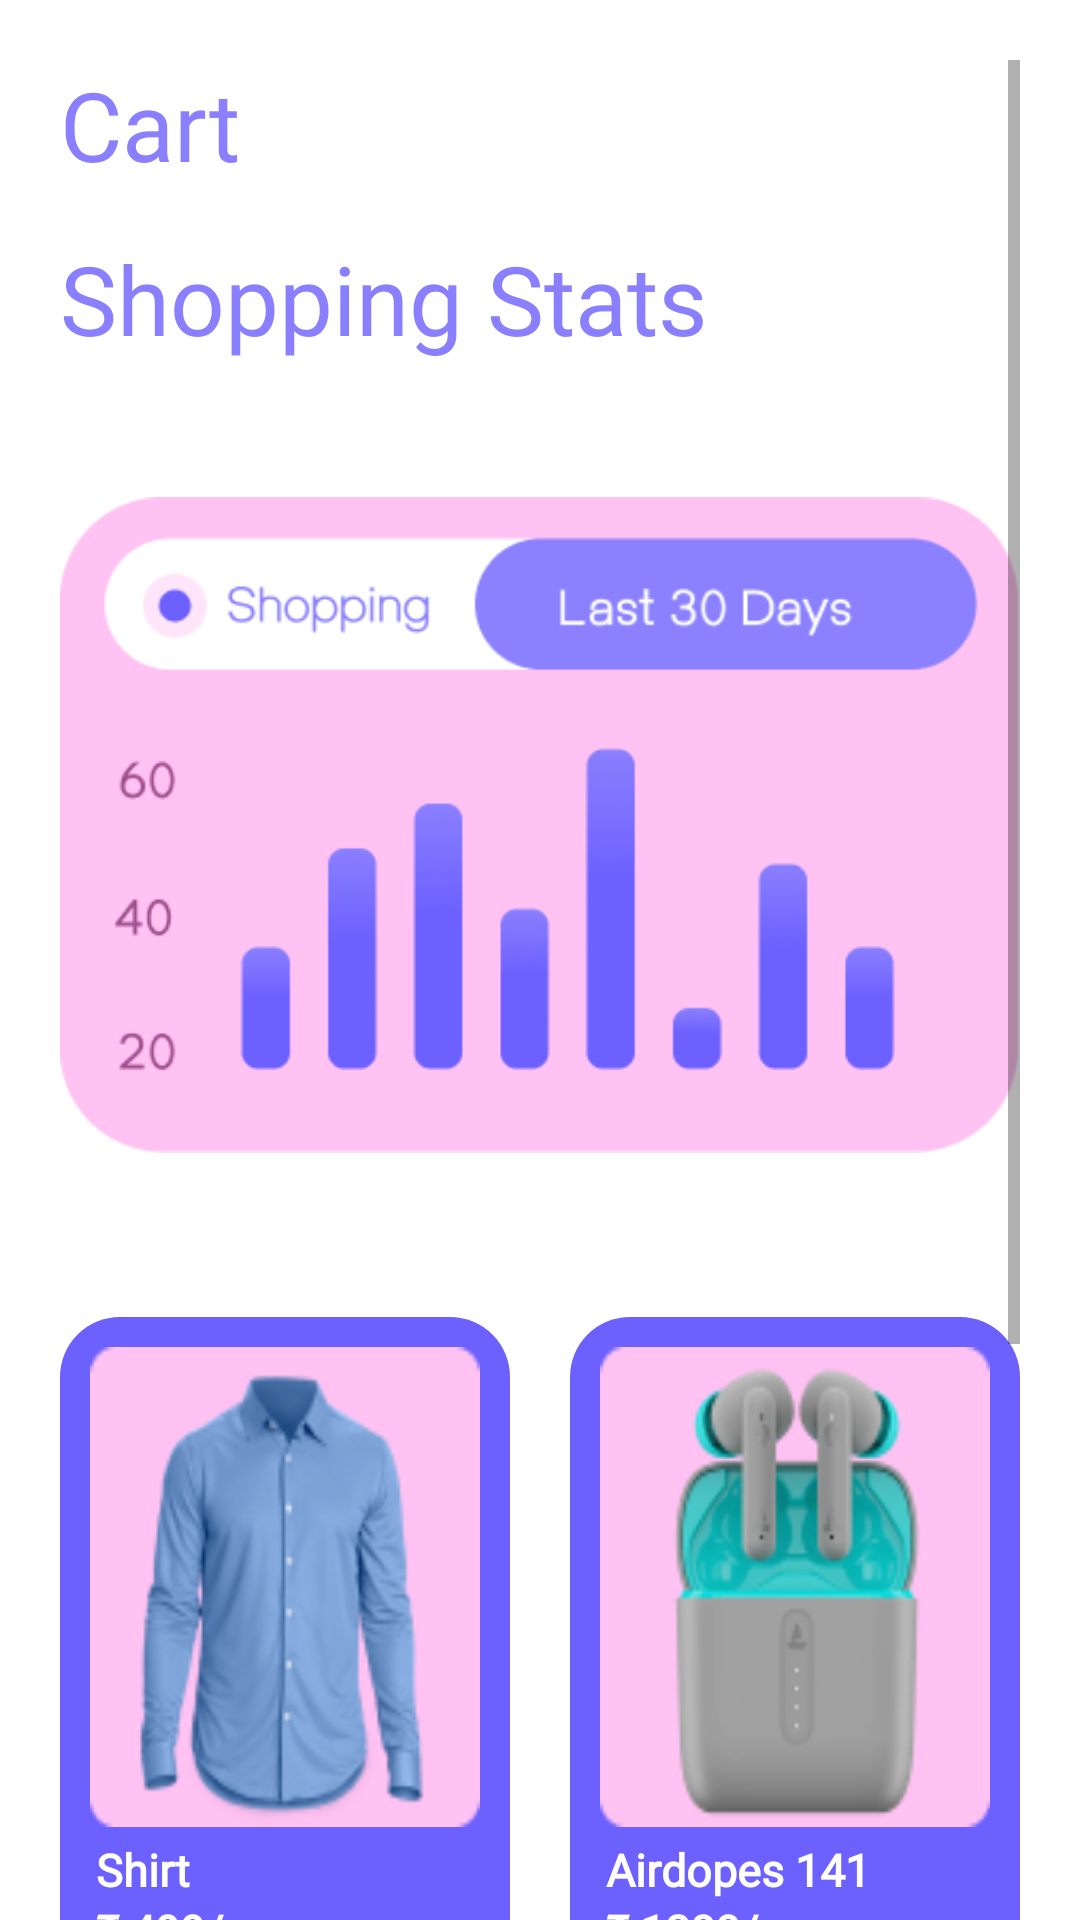

Write the Android layout XML for this screen, with the resource values it uses.
<!-- AndroidManifest.xml: application theme Theme.MyApplication -->
<!-- res/layout/fragment_cust__cart_.xml -->
<?xml version="1.0" encoding="utf-8"?>
<LinearLayout xmlns:android="http://schemas.android.com/apk/res/android"
    xmlns:app="http://schemas.android.com/apk/res-auto"
    xmlns:tools="http://schemas.android.com/tools"
    android:layout_width="match_parent"
    android:layout_height="match_parent"
    android:orientation="vertical"
    android:paddingRight="20dp"
    android:paddingLeft="20dp"
    android:paddingTop="20dp"
    tools:context=".Cust_Cart_Fragment">

    <ScrollView
        android:layout_width="match_parent"
        android:layout_height="wrap_content">

        <LinearLayout
            android:layout_width="match_parent"
            android:layout_height="wrap_content"
            android:orientation="vertical">

    
    <TextView
        android:layout_width="match_parent"
        android:layout_height="wrap_content"
        android:textColor="@color/purple_light"
        android:textSize="32sp"
        android:fontFamily="@font/univanovaregular"
        android:text="Cart"/>

    <TextView
        android:layout_width="match_parent"
        android:layout_height="wrap_content"
        android:layout_marginTop="15dp"
        android:textColor="@color/purple_light"
        android:textSize="32sp"
        android:fontFamily="@font/univanovabold"
        android:text="Shopping Stats"/>

    <ImageView
        android:id="@+id/imageView"
        android:layout_width="wrap_content"
        android:layout_height="wrap_content"
        android:src="@drawable/shopping_stat" />

            <LinearLayout
                android:layout_width="match_parent"
                android:layout_height="wrap_content"
                android:gravity="center"
                android:orientation="horizontal">
                <LinearLayout
                    android:layout_width="150dp"
                    android:layout_height="wrap_content"
                    android:layout_marginStart="16dp"
                    android:layout_margin="10dp"
                    android:background="@drawable/card"
                    android:orientation="vertical">

                    <ImageView
                        android:layout_width="130dp"
                        android:layout_height="160dp"
                        android:layout_marginLeft="10dp"
                        android:layout_marginTop="10dp"
                        android:layout_marginRight="10dp"
                        android:background="@drawable/shirt"
                        android:scaleType="centerInside" />

                    <TextView
                        android:layout_width="match_parent"
                        android:layout_height="match_parent"
                        android:layout_marginTop="4dp"
                        android:layout_marginLeft="12dp"
                        android:fontFamily="@font/univanovasemibold"
                        android:text="Shirt"
                        android:textColor="@color/white"
                        android:textSize="15sp"
                        android:textStyle="bold" />

                    <TextView
                        android:layout_width="match_parent"
                        android:layout_height="match_parent"
                        android:layout_marginBottom="10dp"
                        android:layout_marginLeft="12dp"
                        android:fontFamily="@font/univanovaregular"
                        android:text="₹ 499/-"
                        android:textColor="@color/white"
                        android:textSize="15sp"
                        android:textStyle="bold" />

                </LinearLayout>

                <LinearLayout
                    android:layout_width="150dp"
                    android:layout_height="wrap_content"
                    android:layout_marginStart="16dp"
                    android:layout_margin="10dp"
                    android:background="@drawable/card"
                    android:orientation="vertical">

                    <ImageView
                        android:layout_width="130dp"
                        android:layout_height="160dp"
                        android:layout_marginLeft="10dp"
                        android:layout_marginTop="10dp"
                        android:layout_marginRight="10dp"
                        android:background="@drawable/product"
                        android:scaleType="centerInside" />

                    <TextView
                        android:layout_width="match_parent"
                        android:layout_height="match_parent"
                        android:layout_marginTop="4dp"
                        android:layout_marginLeft="12dp"
                        android:fontFamily="@font/univanovasemibold"
                        android:text="Airdopes 141"
                        android:textColor="@color/white"
                        android:textSize="15sp"
                        android:textStyle="bold" />

                    <TextView
                        android:layout_width="match_parent"
                        android:layout_height="match_parent"
                        android:layout_marginBottom="10dp"
                        android:layout_marginLeft="12dp"
                        android:fontFamily="@font/univanovaregular"
                        android:text="₹ 1200/-"
                        android:textColor="@color/white"
                        android:textSize="15sp"
                        android:textStyle="bold" />

                </LinearLayout>

            </LinearLayout>

            <LinearLayout
                android:layout_width="match_parent"
                android:layout_height="wrap_content"
                android:gravity="center"
                android:orientation="horizontal">
                <LinearLayout
                    android:layout_width="150dp"
                    android:layout_height="wrap_content"
                    android:layout_marginStart="16dp"
                    android:layout_margin="10dp"
                    android:background="@drawable/card"
                    android:orientation="vertical">

                    <ImageView
                        android:layout_width="130dp"
                        android:layout_height="160dp"
                        android:layout_marginLeft="10dp"
                        android:layout_marginTop="10dp"
                        android:layout_marginRight="10dp"
                        android:background="@drawable/trousers"
                        android:scaleType="centerInside" />

                    <TextView
                        android:layout_width="match_parent"
                        android:layout_height="match_parent"
                        android:layout_marginTop="4dp"
                        android:layout_marginLeft="12dp"
                        android:fontFamily="@font/univanovasemibold"
                        android:text="Trousers"
                        android:textColor="@color/white"
                        android:textSize="15sp"
                        android:textStyle="bold" />

                    <TextView
                        android:layout_width="match_parent"
                        android:layout_height="match_parent"
                        android:layout_marginBottom="10dp"
                        android:layout_marginLeft="12dp"
                        android:fontFamily="@font/univanovaregular"
                        android:text="₹ 500/-"
                        android:textColor="@color/white"
                        android:textSize="15sp"
                        android:textStyle="bold" />

                </LinearLayout>

                <LinearLayout
                    android:layout_width="150dp"
                    android:layout_height="wrap_content"
                    android:layout_marginStart="16dp"
                    android:layout_margin="10dp"
                    android:background="@drawable/card"
                    android:orientation="vertical">

                    <ImageView
                        android:layout_width="130dp"
                        android:layout_height="160dp"
                        android:layout_marginLeft="10dp"
                        android:layout_marginTop="10dp"
                        android:layout_marginRight="10dp"
                        android:background="@drawable/dress"
                        android:scaleType="centerInside" />

                    <TextView
                        android:id="@+id/sd1"
                        android:layout_width="match_parent"
                        android:layout_height="match_parent"
                        android:layout_marginTop="4dp"
                        android:layout_marginLeft="12dp"
                        android:fontFamily="@font/univanovasemibold"
                        android:text="Dress"
                        android:textColor="@color/white"
                        android:textSize="15sp"
                        android:textStyle="bold" />

                    <TextView
                        android:layout_width="match_parent"
                        android:layout_height="match_parent"
                        android:layout_marginBottom="10dp"
                        android:layout_marginLeft="12dp"
                        android:fontFamily="@font/univanovaregular"
                        android:text="₹ 799/-"
                        android:textColor="@color/white"
                        android:textSize="15sp"
                        android:textStyle="bold" />

                </LinearLayout>

            </LinearLayout>

        </LinearLayout>

    </ScrollView>

</LinearLayout>
<!-- resources referenced by this layout -->
<resources>
  <color name="purple_light">#8A7FFE</color>
  <color name="white">#FFFFFFFF</color>
  <!-- drawable card (drawable) -->
  <?xml version="1.0" encoding="utf-8"?>
  <shape xmlns:android="http://schemas.android.com/apk/res/android" android:shape="rectangle" android:padding="10dp">
      <solid android:color="@color/purple"/>
      <corners android:radius="20dp"/>
  </shape>
  <!-- drawable dress: png bitmap (drawable, 17900 bytes) -->
  <!-- drawable product: png bitmap (drawable, 11342 bytes) -->
  <!-- drawable shirt: png bitmap (drawable, 16172 bytes) -->
  <!-- drawable shopping_stat: png bitmap (drawable, 19322 bytes) -->
  <!-- drawable trousers: png bitmap (drawable, 8668 bytes) -->
  <style name="Theme.MyApplication" parent="Theme.MaterialComponents.DayNight.DarkActionBar">
          
          <item name="colorPrimary">@color/blue</item>
          <item name="colorPrimaryVariant">@color/blue</item>
          <item name="colorOnPrimary">@color/white</item>
          
          <item name="colorSecondary">@color/blue</item>
          <item name="colorSecondaryVariant">@color/teal_700</item>
          <item name="colorOnSecondary">@color/black</item>
          
          <item name="android:statusBarColor" tools:targetApi="l">?attr/colorPrimaryVariant</item>
          
      </style>
  <color name="purple">#6C60FF</color>
  <color name="blue">#6C60FF</color>
  <color name="teal_700">#FF018786</color>
  <color name="black">#FF000000</color>
</resources>
